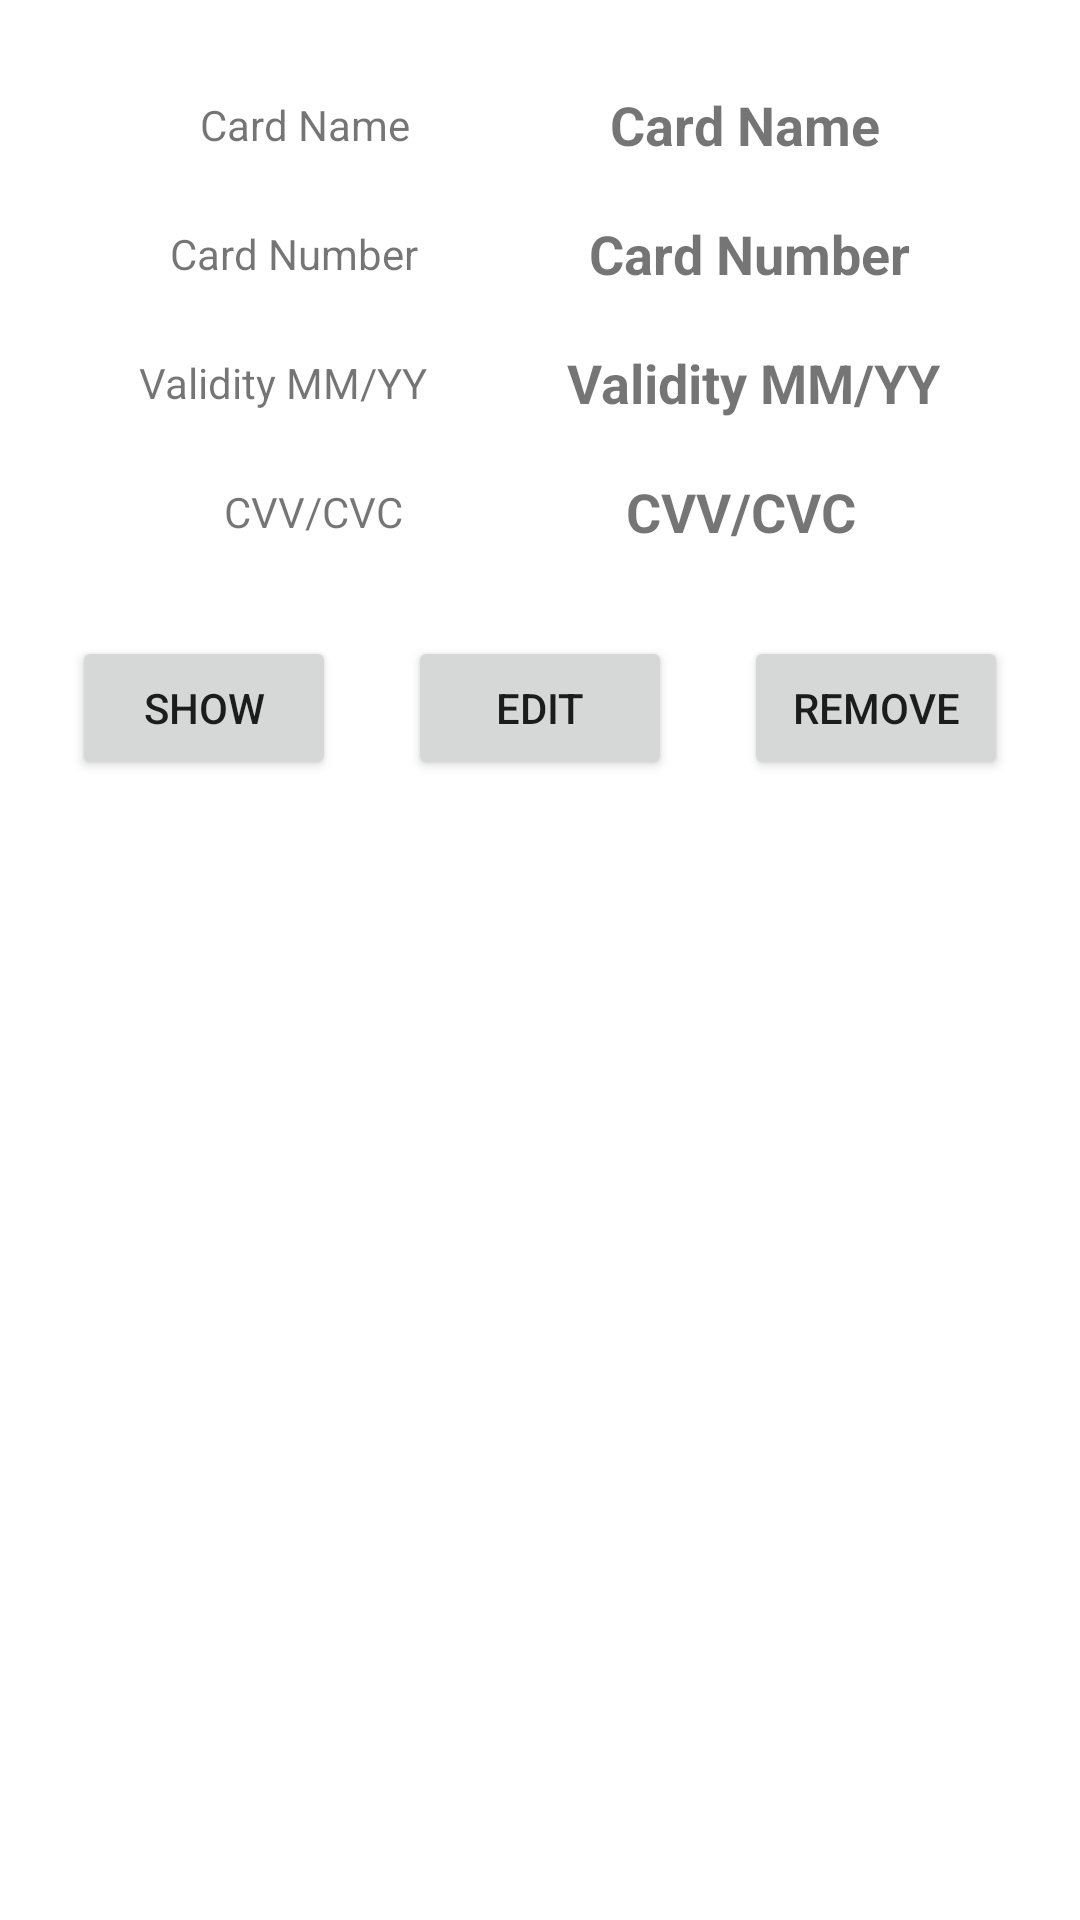

The Android layout XML behind this screen, and the referenced resources:
<!-- AndroidManifest.xml: application theme Theme.BamProject -->
<!-- res/layout/activity_card_details.xml -->
<?xml version="1.0" encoding="utf-8"?>
<androidx.constraintlayout.widget.ConstraintLayout xmlns:android="http://schemas.android.com/apk/res/android"
    xmlns:app="http://schemas.android.com/apk/res-auto"
    xmlns:tools="http://schemas.android.com/tools"
    android:layout_width="match_parent"
    android:layout_height="match_parent"
    tools:context=".CardDetailsActivity">

    <TextView
        android:id="@+id/card_details_label_number"
        android:layout_width="wrap_content"
        android:layout_height="wrap_content"
        android:layout_marginTop="24dp"
        android:text="@string/card_number"
        app:layout_constraintEnd_toStartOf="@+id/card_details_text_number"
        app:layout_constraintHorizontal_bias="0.5"
        app:layout_constraintStart_toStartOf="parent"
        app:layout_constraintTop_toBottomOf="@+id/card_details_label_name" />

    <TextView
        android:id="@+id/card_details_label_validity"
        android:layout_width="wrap_content"
        android:layout_height="wrap_content"
        android:layout_marginTop="24dp"
        android:text="@string/card_validity"
        app:layout_constraintEnd_toStartOf="@+id/card_details_text_validity"
        app:layout_constraintHorizontal_bias="0.5"
        app:layout_constraintStart_toStartOf="parent"
        app:layout_constraintTop_toBottomOf="@+id/card_details_label_number" />

    <TextView
        android:id="@+id/card_details_label_cvv"
        android:layout_width="wrap_content"
        android:layout_height="wrap_content"
        android:layout_marginTop="24dp"
        android:text="@string/card_cvv"
        app:layout_constraintEnd_toStartOf="@+id/card_details_text_cvv"
        app:layout_constraintHorizontal_bias="0.5"
        app:layout_constraintStart_toStartOf="parent"
        app:layout_constraintTop_toBottomOf="@+id/card_details_label_validity" />

    <TextView
        android:id="@+id/card_details_text_number"
        android:layout_width="wrap_content"
        android:layout_height="wrap_content"
        android:text="@string/card_number"
        android:textSize="18sp"
        android:textStyle="bold"
        app:layout_constraintBottom_toBottomOf="@+id/card_details_label_number"
        app:layout_constraintEnd_toEndOf="parent"
        app:layout_constraintHorizontal_bias="0.5"
        app:layout_constraintStart_toEndOf="@+id/card_details_label_number"
        app:layout_constraintTop_toTopOf="@+id/card_details_label_number" />

    <TextView
        android:id="@+id/card_details_text_validity"
        android:layout_width="wrap_content"
        android:layout_height="wrap_content"
        android:text="@string/card_validity"
        android:textSize="18sp"
        android:textStyle="bold"
        app:layout_constraintBottom_toBottomOf="@+id/card_details_label_validity"
        app:layout_constraintEnd_toEndOf="parent"
        app:layout_constraintHorizontal_bias="0.5"
        app:layout_constraintStart_toEndOf="@+id/card_details_label_validity"
        app:layout_constraintTop_toTopOf="@+id/card_details_label_validity" />

    <TextView
        android:id="@+id/card_details_text_cvv"
        android:layout_width="wrap_content"
        android:layout_height="wrap_content"
        android:text="@string/card_cvv"
        android:textSize="18sp"
        android:textStyle="bold"
        app:layout_constraintBottom_toBottomOf="@+id/card_details_label_cvv"
        app:layout_constraintEnd_toEndOf="parent"
        app:layout_constraintHorizontal_bias="0.5"
        app:layout_constraintStart_toEndOf="@+id/card_details_label_cvv"
        app:layout_constraintTop_toTopOf="@+id/card_details_label_cvv" />

    <TextView
        android:id="@+id/card_details_label_name"
        android:layout_width="wrap_content"
        android:layout_height="wrap_content"
        android:layout_marginTop="32dp"
        android:text="@string/card_name"
        app:layout_constraintEnd_toStartOf="@+id/card_details_text_name"
        app:layout_constraintHorizontal_bias="0.5"
        app:layout_constraintStart_toStartOf="parent"
        app:layout_constraintTop_toTopOf="parent" />

    <TextView
        android:id="@+id/card_details_text_name"
        android:layout_width="wrap_content"
        android:layout_height="wrap_content"
        android:text="@string/card_name"
        android:textSize="18sp"
        android:textStyle="bold"
        app:layout_constraintBottom_toBottomOf="@+id/card_details_label_name"
        app:layout_constraintEnd_toEndOf="parent"
        app:layout_constraintHorizontal_bias="0.5"
        app:layout_constraintStart_toEndOf="@+id/card_details_label_name"
        app:layout_constraintTop_toTopOf="@+id/card_details_label_name" />

    <Button
        android:id="@+id/card_details_button_show"
        android:layout_width="wrap_content"
        android:layout_height="wrap_content"
        android:layout_marginTop="32dp"
        android:onClick="onShowHandler"
        android:text="@string/show"
        app:layout_constraintEnd_toStartOf="@+id/card_details_button_edit"
        app:layout_constraintHorizontal_bias="0.5"
        app:layout_constraintStart_toStartOf="parent"
        app:layout_constraintTop_toBottomOf="@+id/card_details_label_cvv" />

    <Button
        android:id="@+id/card_details_button_edit"
        android:layout_width="wrap_content"
        android:layout_height="wrap_content"
        android:onClick="onEditHandler"
        android:text="@string/edit"
        app:layout_constraintBottom_toBottomOf="@+id/card_details_button_show"
        app:layout_constraintEnd_toStartOf="@+id/card_details_button_remove"
        app:layout_constraintHorizontal_bias="0.5"
        app:layout_constraintStart_toEndOf="@+id/card_details_button_show"
        app:layout_constraintTop_toTopOf="@+id/card_details_button_show" />

    <Button
        android:id="@+id/card_details_button_remove"
        android:layout_width="wrap_content"
        android:layout_height="wrap_content"
        android:onClick="onRemoveHandler"
        android:text="@string/remove"
        app:layout_constraintBottom_toBottomOf="@+id/card_details_button_edit"
        app:layout_constraintEnd_toEndOf="parent"
        app:layout_constraintHorizontal_bias="0.5"
        app:layout_constraintStart_toEndOf="@+id/card_details_button_edit"
        app:layout_constraintTop_toTopOf="@+id/card_details_button_edit" />

</androidx.constraintlayout.widget.ConstraintLayout>
<!-- resources referenced by this layout -->
<resources>
  <string name="card_cvv">CVV/CVC</string>
  <string name="card_name">Card Name</string>
  <string name="card_number">Card Number</string>
  <string name="card_validity">Validity MM/YY</string>
  <string name="edit">Edit</string>
  <string name="remove">Remove</string>
  <string name="show">Show</string>
  <style name="Theme.BamProject" parent="Theme.MaterialComponents.DayNight.DarkActionBar">
          
          <item name="colorPrimary">@color/purple_500</item>
          <item name="colorPrimaryVariant">@color/purple_700</item>
          <item name="colorOnPrimary">@color/white</item>
          
          <item name="colorSecondary">@color/teal_200</item>
          <item name="colorSecondaryVariant">@color/teal_700</item>
          <item name="colorOnSecondary">@color/black</item>
          
          <item name="android:statusBarColor" tools:targetApi="l">?attr/colorPrimaryVariant</item>
          
      </style>
  <!-- not gathered from this repository: default colours our renderer supplied (Android Studio template values) -->
  <color name="purple_500">#FF6200EE</color>
  <color name="purple_700">#FF3700B3</color>
  <color name="teal_200">#FF03DAC5</color>
  <color name="teal_700">#FF018786</color>
  <color name="black">#FF000000</color>
  <color name="white">#FFFFFFFF</color>
</resources>
